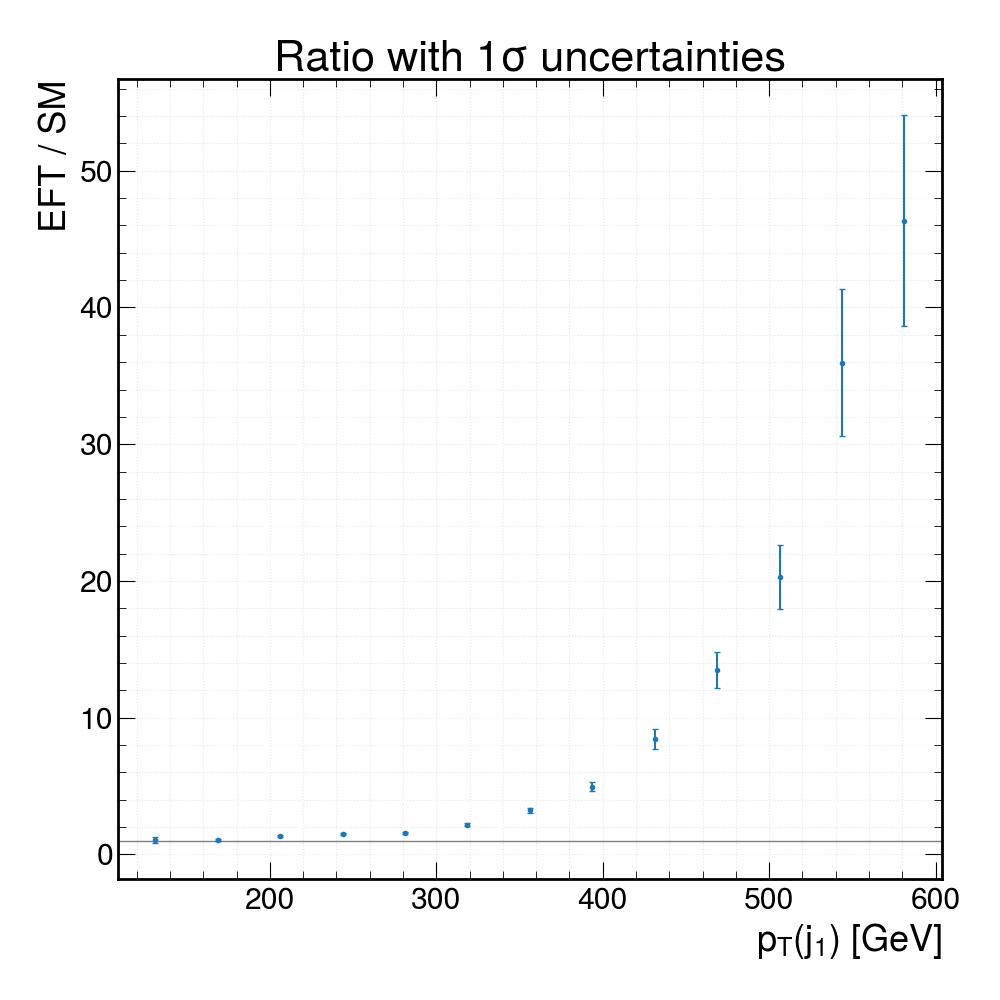

Source data for this figure (header and first rows):
bin_center, ratio_EFT_over_SM, ratio_err, SM_value, EFT_value
18.75, nan, nan, 0, 0
56.25, nan, nan, 0, 0
93.75, nan, nan, 0, 0
131.2, 1.049, 0.2019, 1.08657e-07, 1.13966e-07
168.8, 1.063, 0.07855, 7.32426e-07, 7.78767e-07
206.2, 1.334, 0.07541, 1.1248e-06, 1.50055e-06
243.8, 1.493, 0.07315, 1.42662e-06, 2.12947e-06
281.2, 1.539, 0.07238, 1.52924e-06, 2.35319e-06
318.8, 2.156, 0.1127, 1.09462e-06, 2.35952e-06
356.2, 3.226, 0.1925, 7.48524e-07, 2.41439e-06
393.8, 4.949, 0.3405, 5.15113e-07, 2.54946e-06
431.2, 8.437, 0.705, 3.23958e-07, 2.73307e-06
468.8, 13.5, 1.318, 2.27374e-07, 3.06864e-06
506.2, 20.3, 2.342, 1.58961e-07, 3.22692e-06
543.8, 35.96, 5.378, 9.25594e-08, 3.32823e-06
581.2, 46.35, 7.705, 7.44499e-08, 3.45063e-06
